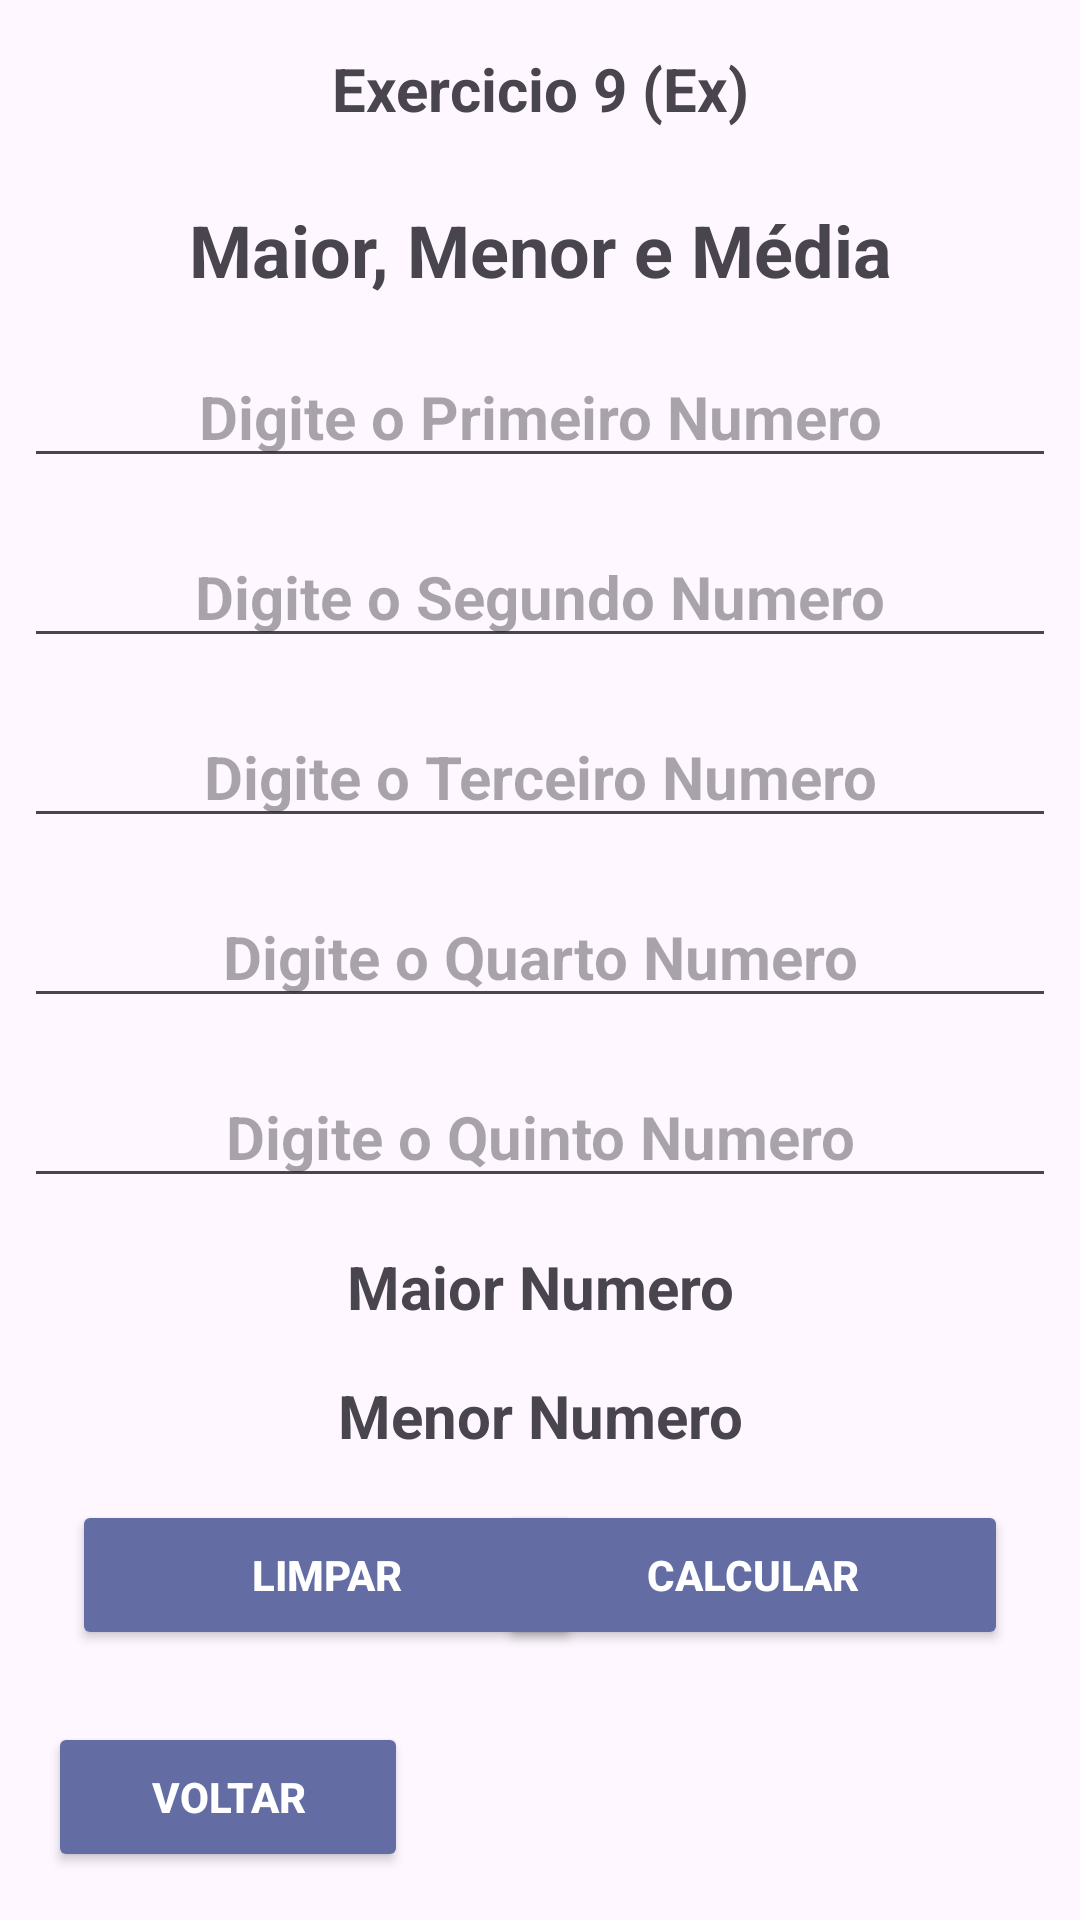

Layout XML and referenced resources for this Android screen:
<!-- AndroidManifest.xml: application theme Theme.ExerciciosDoLucas -->
<!-- res/layout/activity_exercise_nine.xml -->
<?xml version="1.0" encoding="utf-8"?>
<androidx.constraintlayout.widget.ConstraintLayout xmlns:android="http://schemas.android.com/apk/res/android"
    xmlns:app="http://schemas.android.com/apk/res-auto"
    xmlns:tools="http://schemas.android.com/tools"
    android:layout_width="match_parent"
    android:layout_height="match_parent"
    tools:context=".ExerciseNine">

    <TextView
        android:id="@+id/textView12"
        android:layout_width="wrap_content"
        android:layout_height="wrap_content"
        android:layout_marginStart="8dp"
        android:layout_marginTop="16dp"
        android:layout_marginEnd="8dp"
        android:text="@string/exc9"
        android:textAlignment="center"
        android:textSize="20sp"
        android:textStyle="bold"
        app:layout_constraintEnd_toEndOf="parent"
        app:layout_constraintStart_toStartOf="parent"
        app:layout_constraintTop_toTopOf="parent" />

    <TextView
        android:id="@+id/textTitle"
        android:layout_width="wrap_content"
        android:layout_height="wrap_content"
        android:layout_marginStart="8dp"
        android:layout_marginTop="24dp"
        android:layout_marginEnd="8dp"
        android:text="@string/title9"
        android:textAlignment="center"
        android:textSize="24sp"
        android:textStyle="bold"
        app:layout_constraintEnd_toEndOf="parent"
        app:layout_constraintStart_toStartOf="parent"
        app:layout_constraintTop_toBottomOf="@+id/textView12" />

    <EditText
        android:id="@+id/editFirstNumb"
        android:layout_width="0dp"
        android:layout_height="wrap_content"
        android:layout_marginStart="8dp"
        android:layout_marginTop="16dp"
        android:layout_marginEnd="8dp"
        android:hint="@string/digitFirstNumb"
        android:inputType="number"
        android:textAlignment="center"
        android:textSize="20sp"
        android:textStyle="bold"
        app:layout_constraintEnd_toEndOf="parent"
        app:layout_constraintStart_toStartOf="parent"
        app:layout_constraintTop_toBottomOf="@+id/textTitle" />

    <EditText
        android:id="@+id/editSecondNumb"
        android:layout_width="0dp"
        android:layout_height="wrap_content"
        android:layout_marginStart="8dp"
        android:layout_marginTop="16dp"
        android:layout_marginEnd="8dp"
        android:hint="@string/digitSecondNumb"
        android:inputType="number"
        android:textAlignment="center"
        android:textSize="20sp"
        android:textStyle="bold"
        app:layout_constraintEnd_toEndOf="parent"
        app:layout_constraintStart_toStartOf="parent"
        app:layout_constraintTop_toBottomOf="@+id/editFirstNumb" />

    <EditText
        android:id="@+id/editThirdNumb"
        android:layout_width="0dp"
        android:layout_height="wrap_content"
        android:layout_marginStart="8dp"
        android:layout_marginTop="16dp"
        android:layout_marginEnd="8dp"
        android:hint="@string/digitThirdNumb"
        android:inputType="number"
        android:textAlignment="center"
        android:textSize="20sp"
        android:textStyle="bold"
        app:layout_constraintEnd_toEndOf="parent"
        app:layout_constraintStart_toStartOf="parent"
        app:layout_constraintTop_toBottomOf="@+id/editSecondNumb" />

    <EditText
        android:id="@+id/editfFurthNumb"
        android:layout_width="0dp"
        android:layout_height="wrap_content"
        android:layout_marginStart="8dp"
        android:layout_marginTop="16dp"
        android:layout_marginEnd="8dp"
        android:hint="@string/digitFourthNumb"
        android:inputType="number"
        android:textAlignment="center"
        android:textSize="20sp"
        android:textStyle="bold"
        app:layout_constraintEnd_toEndOf="parent"
        app:layout_constraintStart_toStartOf="parent"
        app:layout_constraintTop_toBottomOf="@+id/editThirdNumb" />

    <EditText
        android:id="@+id/editFifthNumb"
        android:layout_width="0dp"
        android:layout_height="wrap_content"
        android:layout_marginStart="8dp"
        android:layout_marginTop="16dp"
        android:layout_marginEnd="8dp"
        android:hint="@string/digitFifthNumb"
        android:inputType="number"
        android:textAlignment="center"
        android:textSize="20sp"
        android:textStyle="bold"
        app:layout_constraintEnd_toEndOf="parent"
        app:layout_constraintStart_toStartOf="parent"
        app:layout_constraintTop_toBottomOf="@+id/editfFurthNumb" />


    <TextView
        android:id="@+id/textBigNumb"
        android:layout_width="wrap_content"
        android:layout_height="wrap_content"
        android:layout_marginStart="8dp"
        android:layout_marginTop="16dp"
        android:layout_marginEnd="8dp"
        android:text="@string/bigger"
        android:textAlignment="center"
        android:textSize="20sp"
        android:textStyle="bold"
        app:layout_constraintEnd_toEndOf="parent"
        app:layout_constraintStart_toStartOf="parent"
        app:layout_constraintTop_toBottomOf="@+id/textError404" />


    <TextView
        android:id="@+id/text_small_numb"
        android:layout_width="wrap_content"
        android:layout_height="wrap_content"
        android:layout_marginStart="8dp"
        android:layout_marginTop="16dp"
        android:layout_marginEnd="8dp"
        android:text="@string/smaller"
        android:textAlignment="center"
        android:textSize="20sp"
        android:textStyle="bold"
        app:layout_constraintEnd_toEndOf="parent"
        app:layout_constraintStart_toStartOf="parent"
        app:layout_constraintTop_toBottomOf="@+id/textBigNumb" />

    <TextView
        android:id="@+id/textAverNumb"
        android:layout_width="wrap_content"
        android:layout_height="wrap_content"
        android:layout_marginStart="8dp"
        android:layout_marginTop="16dp"
        android:layout_marginEnd="8dp"
        android:text="@string/mediaNumber"
        android:textAlignment="center"
        android:textSize="20sp"
        android:textStyle="bold"
        app:layout_constraintEnd_toEndOf="parent"
        app:layout_constraintStart_toStartOf="parent"
        app:layout_constraintTop_toBottomOf="@+id/text_small_numb" />

    <Button
        android:id="@+id/concluir_Button"
        android:layout_width="170dp"
        android:layout_height="50dp"
        android:layout_marginEnd="24dp"
        android:layout_marginBottom="90dp"
        android:backgroundTint="@color/butonExcs"
        android:text="@string/calculate"
        android:textAlignment="center"
        android:textColor="#FFFFFF"
        android:textStyle="bold"
        app:layout_constraintBottom_toBottomOf="parent"
        app:layout_constraintEnd_toEndOf="parent" />

    <Button
        android:id="@+id/cleanButton"
        android:layout_width="170dp"
        android:layout_height="50dp"
        android:layout_marginStart="24dp"
        android:layout_marginBottom="24dp"
        android:backgroundTint="@color/butonExcs"
        android:text="@string/cleanButton"
        android:textAlignment="center"
        android:textColor="#FFFFFF"
        android:textStyle="bold"
        app:layout_constraintBottom_toTopOf="@+id/backButton"
        app:layout_constraintStart_toStartOf="parent" />

    <Button
        android:id="@+id/backButton"
        android:layout_width="120dp"
        android:layout_height="50dp"
        android:layout_marginStart="16dp"
        android:layout_marginBottom="16dp"
        android:backgroundTint="@color/butonExcs"
        android:text="@string/Back"
        android:textAlignment="center"
        android:textColor="#FFFFFF"
        android:textStyle="bold"
        app:layout_constraintBottom_toBottomOf="parent"
        app:layout_constraintStart_toStartOf="parent" />

    <TextView
        android:id="@+id/textError404"
        android:layout_width="wrap_content"
        android:layout_height="wrap_content"
        android:layout_marginStart="8dp"
        android:layout_marginTop="16dp"
        android:layout_marginEnd="8dp"
        android:text="@string/missNumber"
        android:textAlignment="center"
        android:textColor="#ED0008"
        android:textSize="20sp"
        android:textStyle="bold"
        android:visibility="gone"
        app:layout_constraintEnd_toEndOf="parent"
        app:layout_constraintStart_toStartOf="parent"
        app:layout_constraintTop_toBottomOf="@+id/editFifthNumb" />
</androidx.constraintlayout.widget.ConstraintLayout>
<!-- resources referenced by this layout -->
<resources>
  <color name="butonExcs">#636DA3</color>
  <string name="Back">Voltar</string>
  <string name="bigger">Maior Numero</string>
  <string name="calculate">Calcular</string>
  <string name="cleanButton">Limpar</string>
  <string name="digitFifthNumb">Digite o Quinto Numero</string>
  <string name="digitFirstNumb">Digite o Primeiro Numero</string>
  <string name="digitFourthNumb">Digite o Quarto Numero</string>
  <string name="digitSecondNumb">Digite o Segundo Numero</string>
  <string name="digitThirdNumb">Digite o Terceiro Numero</string>
  <string name="exc9">Exercicio 9 (Ex)</string>
  <string name="mediaNumber">Média</string>
  <string name="missNumber">Favor preencher todos os Numeros</string>
  <string name="smaller">Menor Numero</string>
  <string name="title9">Maior, Menor e Média</string>
  <style name="Theme.ExerciciosDoLucas" parent="Base.Theme.ExerciciosDoLucas" />
  <style name="Base.Theme.ExerciciosDoLucas" parent="Theme.Material3.DayNight">
          
          
      </style>
</resources>
